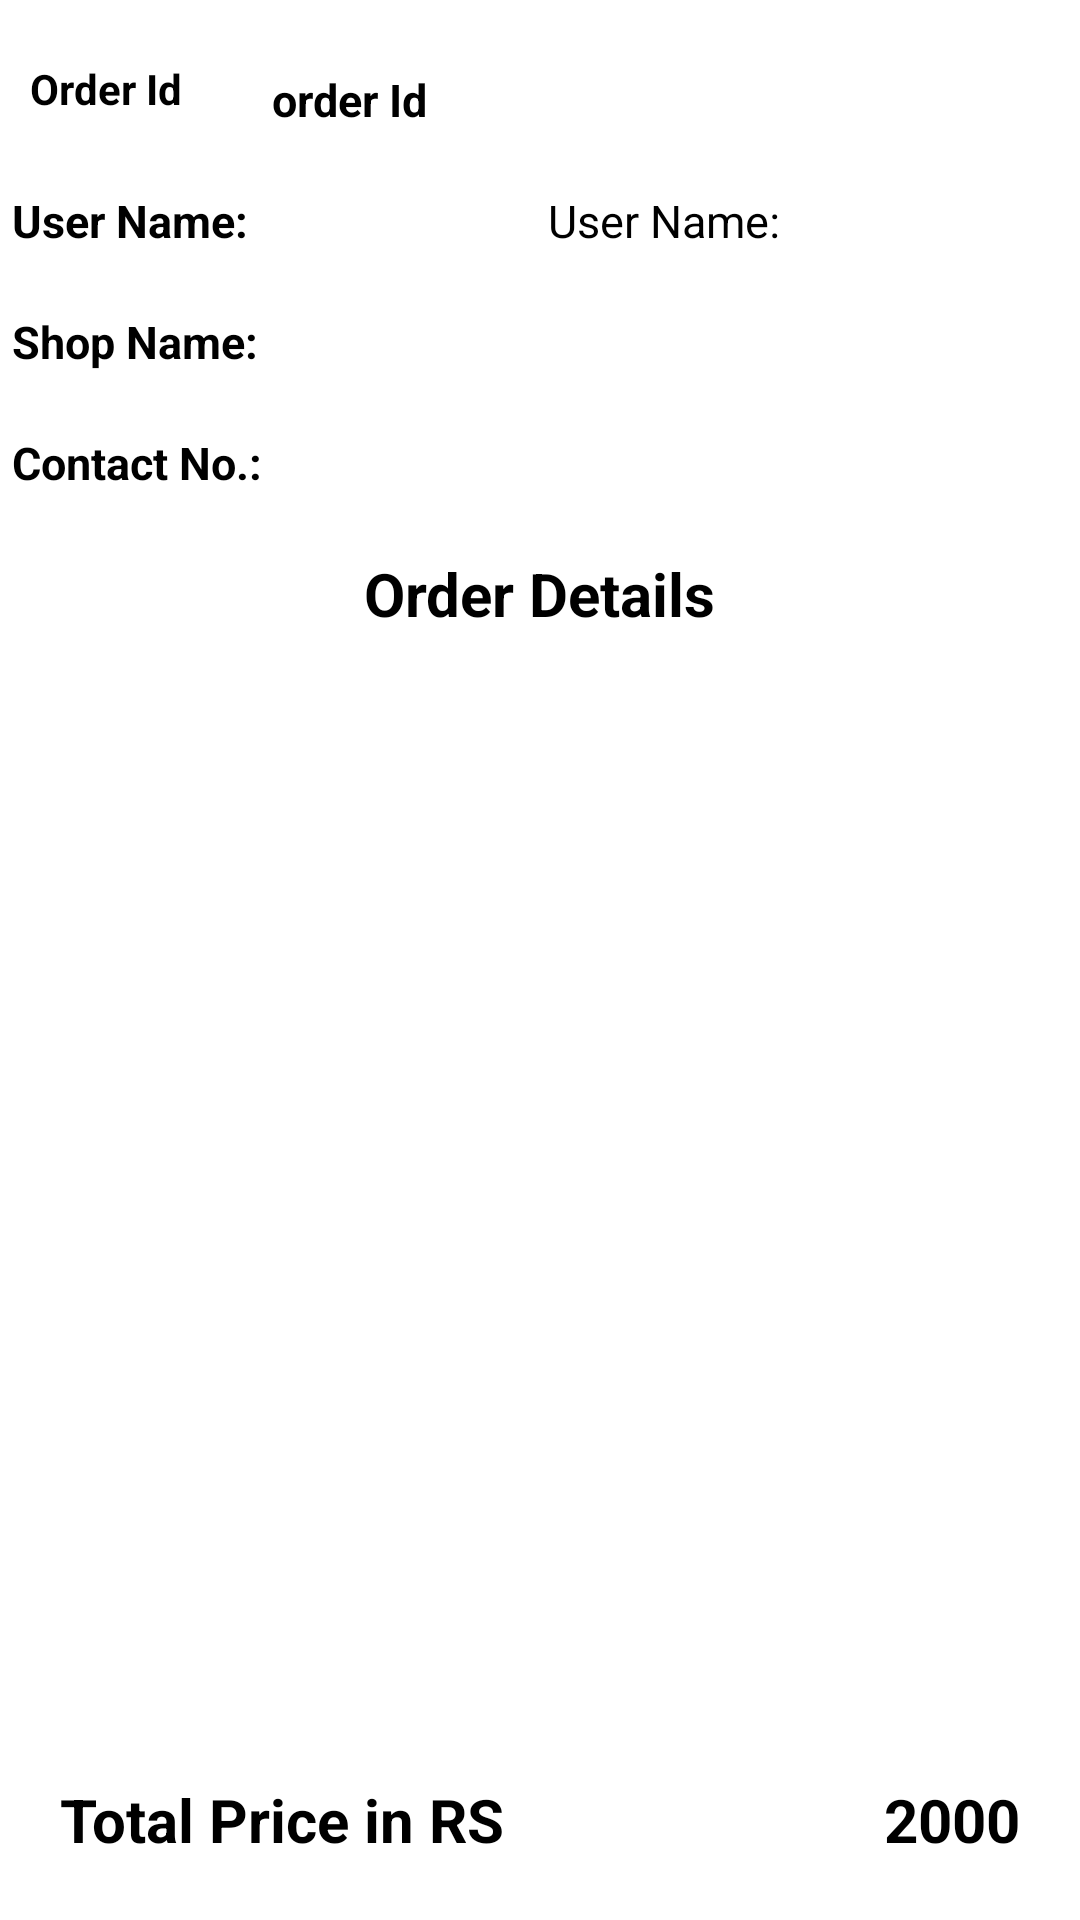

The Android layout XML behind this screen, and the referenced resources:
<!-- AndroidManifest.xml: application theme Theme.JPharmaAppFYP -->
<!-- res/layout/fragment_cancelled_orders_bottom_sheet.xml -->
<?xml version="1.0" encoding="utf-8"?>
<androidx.constraintlayout.widget.ConstraintLayout xmlns:android="http://schemas.android.com/apk/res/android"
    xmlns:app="http://schemas.android.com/apk/res-auto"
    xmlns:tools="http://schemas.android.com/tools"
    android:layout_width="match_parent"
    android:layout_height="match_parent"
    tools:context=".admin.bottom_sheet.CancelledOrdersBottomSheet">

    <TextView
        android:id="@+id/order_id_tag"
        android:layout_width="wrap_content"
        android:layout_height="wrap_content"
        android:layout_marginStart="10dp"
        android:layout_marginTop="20dp"
        android:text="Order Id"
        android:textColor="@color/black"
        android:textStyle="bold"
        app:layout_constraintStart_toStartOf="parent"
        app:layout_constraintTop_toTopOf="parent" />

    <TextView
        android:id="@+id/order_id"
        android:layout_width="0dp"
        android:layout_height="wrap_content"
        android:layout_marginStart="30dp"
        android:layout_marginTop="3dp"
        android:layout_marginEnd="10dp"
        android:gravity="left"
        android:text="order Id"
        android:textColor="@color/black"
        android:textSize="15sp"
        android:textStyle="bold"
        app:layout_constraintEnd_toEndOf="parent"
        app:layout_constraintStart_toEndOf="@id/order_id_tag"
        app:layout_constraintTop_toTopOf="@id/order_id_tag" />

    <TextView
        android:id="@+id/user_name_tag"
        android:layout_width="wrap_content"
        android:layout_height="wrap_content"
        android:layout_marginStart="4dp"
        android:text="@string/user_name"
        android:textColor="@color/black"
        android:textSize="15sp"
        android:textStyle="bold"
        app:layout_constraintBottom_toBottomOf="@id/user_name_tv"
        app:layout_constraintStart_toStartOf="parent"
        app:layout_constraintTop_toTopOf="@id/user_name_tv"
        tools:layout_editor_absoluteY="66dp" />

    <TextView
        android:id="@+id/user_name_tv"
        android:layout_width="0dp"
        android:layout_height="wrap_content"
        android:layout_marginStart="10dp"
        android:layout_marginTop="20dp"
        android:layout_marginEnd="10dp"
        android:gravity="center"
        android:text="@string/user_name"
        android:textColor="@color/black"
        android:textSize="15sp"
        android:textStyle="normal"
        app:layout_constraintEnd_toEndOf="parent"
        app:layout_constraintStart_toEndOf="@id/user_name_tag"
        app:layout_constraintTop_toBottomOf="@+id/order_id" />

    <TextView
        android:id="@+id/shop_name_tag"
        android:layout_width="wrap_content"
        android:layout_height="wrap_content"
        android:layout_marginStart="4dp"
        android:text="@string/shop_name"
        android:textColor="@color/black"
        android:textSize="15sp"
        android:textStyle="bold"
        app:layout_constraintBottom_toBottomOf="@id/shop_name_tv"
        app:layout_constraintStart_toStartOf="parent"
        app:layout_constraintTop_toTopOf="@id/shop_name_tv"
        tools:layout_editor_absoluteY="66dp" />

    <TextView
        android:id="@+id/shop_name_tv"
        android:layout_width="0dp"
        android:layout_height="wrap_content"
        android:layout_marginStart="10dp"
        android:layout_marginTop="20dp"
        android:layout_marginEnd="10dp"
        android:gravity="center"
        android:textColor="@color/black"
        android:textSize="15sp"
        android:textStyle="normal"
        app:layout_constraintEnd_toEndOf="parent"
        app:layout_constraintStart_toEndOf="@id/shop_name_tag"
        app:layout_constraintTop_toBottomOf="@+id/user_name_tv" />

    <TextView
        android:id="@+id/contact_number_tag"
        android:layout_width="wrap_content"
        android:layout_height="wrap_content"
        android:layout_marginStart="4dp"
        android:text="@string/contact_no"
        android:textColor="@color/black"
        android:textSize="15sp"
        android:textStyle="bold"
        app:layout_constraintBottom_toBottomOf="@id/contact_number_tv"
        app:layout_constraintStart_toStartOf="parent"
        app:layout_constraintTop_toTopOf="@id/contact_number_tv"
        tools:layout_editor_absoluteY="66dp" />

    <TextView
        android:id="@+id/contact_number_tv"
        android:layout_width="0dp"
        android:layout_height="wrap_content"
        android:layout_marginStart="10dp"
        android:layout_marginTop="20dp"
        android:layout_marginEnd="10dp"
        android:gravity="center"
        android:textColor="@color/black"
        android:textSize="15sp"
        android:textStyle="normal"
        app:layout_constraintEnd_toEndOf="parent"
        app:layout_constraintStart_toEndOf="@id/contact_number_tag"
        app:layout_constraintTop_toBottomOf="@+id/shop_name_tv" />

    <TextView
        android:id="@+id/cancel_tag"
        android:layout_width="wrap_content"
        android:layout_height="wrap_content"
        android:layout_marginStart="4dp"
        android:text="@string/reason"
        android:textColor="@color/black"
        android:textSize="15sp"
        android:textStyle="bold"
        android:visibility="gone"
        app:layout_constraintBottom_toBottomOf="@id/cancel_tv"
        app:layout_constraintStart_toStartOf="parent"
        app:layout_constraintTop_toTopOf="@id/cancel_tv"
        tools:layout_editor_absoluteY="66dp" />

    <TextView
        android:id="@+id/cancel_tv"
        android:layout_width="0dp"
        android:layout_height="wrap_content"
        android:layout_marginStart="10dp"
        android:layout_marginTop="20dp"
        android:layout_marginEnd="10dp"
        android:gravity="center"
        android:text="@string/user_name"
        android:textColor="@color/black"
        android:textSize="15sp"
        android:textStyle="normal"
        android:visibility="gone"
        app:layout_constraintEnd_toEndOf="parent"
        app:layout_constraintStart_toEndOf="@id/cancel_tag"
        app:layout_constraintTop_toBottomOf="@+id/contact_number_tv" />

    <TextView
        android:id="@+id/order_details_tag"
        android:layout_width="wrap_content"
        android:layout_height="wrap_content"
        android:layout_marginTop="20dp"
        android:text="@string/order_details"
        android:textColor="@color/black"
        android:textSize="20sp"
        android:textStyle="bold"
        app:layout_constraintEnd_toEndOf="parent"
        app:layout_constraintStart_toStartOf="parent"
        app:layout_constraintTop_toBottomOf="@+id/cancel_tv" />

    <androidx.recyclerview.widget.RecyclerView
        android:id="@+id/order_detail_rv"
        android:layout_width="match_parent"
        android:layout_height="400dp"
        android:layout_marginStart="5dp"
        android:layout_marginTop="10dp"
        android:layout_marginEnd="5dp"
        android:layout_marginBottom="5dp"
        android:orientation="vertical"
        app:layoutManager="androidx.recyclerview.widget.LinearLayoutManager"
        app:layout_constraintBottom_toTopOf="@+id/total_tag"
        app:layout_constraintEnd_toEndOf="parent"
        app:layout_constraintStart_toStartOf="parent"
        app:layout_constraintTop_toBottomOf="@+id/order_details_tag"
        tools:listitem="@layout/sample_order_view_item" />

    <TextView
        android:id="@+id/total_tag"
        android:layout_width="wrap_content"
        android:layout_height="wrap_content"
        android:layout_marginStart="20dp"
        android:layout_marginBottom="20dp"
        android:text="@string/total_price"
        android:textColor="@color/black"
        android:textSize="20sp"
        android:textStyle="bold"
        app:layout_constraintBottom_toBottomOf="parent"
        app:layout_constraintStart_toStartOf="parent" />

    <TextView
        android:id="@+id/total_tv"
        android:layout_width="wrap_content"
        android:layout_height="wrap_content"
        android:layout_marginEnd="20dp"
        android:layout_marginBottom="20dp"
        android:text="2000"
        android:textColor="@color/black"
        android:textSize="20sp"
        android:textStyle="bold"
        app:layout_constraintBottom_toBottomOf="parent"
        app:layout_constraintEnd_toEndOf="parent" />

</androidx.constraintlayout.widget.ConstraintLayout>
<!-- res/layout/sample_order_view_item.xml (included above) -->
<?xml version="1.0" encoding="utf-8"?>
<androidx.constraintlayout.widget.ConstraintLayout xmlns:android="http://schemas.android.com/apk/res/android"
    android:layout_width="match_parent"
    android:layout_height="wrap_content"
    xmlns:app="http://schemas.android.com/apk/res-auto">
    <androidx.cardview.widget.CardView
        android:layout_width="match_parent"
        android:layout_height="wrap_content"
        android:layout_margin="10dp"
        android:elevation="20dp"
        app:cardCornerRadius="10dp"
        app:cardElevation="10dp"
        app:layout_constraintBottom_toBottomOf="parent"
        app:layout_constraintEnd_toEndOf="parent"
        app:layout_constraintStart_toStartOf="parent"
        app:layout_constraintTop_toTopOf="parent">

        <androidx.constraintlayout.widget.ConstraintLayout
            android:layout_width="match_parent"
            android:layout_height="wrap_content"
            android:orientation="vertical">

            <TextView
                android:layout_width="wrap_content"
                android:layout_height="wrap_content"
                android:id="@+id/name_tag"
                 android:layout_marginTop="10dp"
                android:textColor="@color/black"
                android:textStyle="bold"
                android:textSize="17sp"
                android:layout_marginStart="10dp"
                app:layout_constraintStart_toStartOf="parent"
                app:layout_constraintTop_toTopOf="parent"
                android:text="@string/medicine_name_title"
                />

            <TextView
                android:id="@+id/quantity_tag"
                android:layout_width="wrap_content"
                android:layout_height="wrap_content"
                android:layout_marginTop="10dp"
                android:text="@string/quantity"
                android:textColor="@color/black"
                android:textSize="17sp"
                android:textStyle="bold"
                app:layout_constraintEnd_toEndOf="@+id/price_tv"
                app:layout_constraintStart_toStartOf="@id/quantity_tv"
                app:layout_constraintTop_toTopOf="parent" />

            <TextView
                android:id="@+id/total_tag"
                android:layout_width="wrap_content"
                android:layout_height="wrap_content"
                android:layout_marginTop="10dp"
                android:text="Price (RS)"
                android:textColor="@color/black"
                android:textSize="17sp"
                android:layout_marginEnd="4dp"
                android:textStyle="bold"
                app:layout_constraintEnd_toEndOf="parent"
                app:layout_constraintTop_toTopOf="parent" />

            <TextView
                android:id="@+id/medicine_name"
                android:layout_width="100dp"
                android:layout_height="wrap_content"
                android:layout_marginTop="10dp"
                android:layout_marginBottom="5dp"
                android:text="Medicine Name"
                android:textSize="15sp"
                android:textStyle="bold"
                app:layout_constraintBottom_toBottomOf="parent"
                app:layout_constraintEnd_toEndOf="@id/name_tag"
                app:layout_constraintStart_toStartOf="@id/name_tag"
                app:layout_constraintTop_toBottomOf="@+id/name_tag" />

            <TextView
                android:id="@+id/quantity_tv"
                android:layout_width="wrap_content"
                android:layout_height="wrap_content"
                android:layout_gravity="center"

                android:layout_marginEnd="5dp"
                android:gravity="center"
                android:text="10"
                app:layout_constraintBottom_toBottomOf="@+id/cross"
                app:layout_constraintEnd_toStartOf="@+id/cross"
                app:layout_constraintTop_toTopOf="@+id/cross" />

            <TextView
                android:id="@+id/cross"
                android:layout_width="wrap_content"
                android:layout_height="wrap_content"
                android:layout_marginEnd="5dp"
                android:gravity="center"
                android:text="X"
                app:layout_constraintBottom_toBottomOf="@+id/price_tv"
                app:layout_constraintEnd_toStartOf="@+id/price_tv"
                app:layout_constraintTop_toTopOf="@+id/price_tv" />

            <TextView
                android:id="@+id/price_tv"
                android:layout_width="wrap_content"
                android:layout_height="wrap_content"
                android:layout_marginEnd="50dp"
                android:gravity="center"
                android:text="100"
                app:layout_constraintBottom_toBottomOf="@+id/total_tv"
                app:layout_constraintEnd_toStartOf="@+id/total_tv"
                app:layout_constraintTop_toTopOf="@+id/total_tv" />

            <TextView
                android:id="@+id/total_tv"
                android:layout_width="wrap_content"
                android:layout_height="wrap_content"
                android:layout_gravity="center"
                android:layout_marginTop="10dp"
                android:layout_marginBottom="10dp"
                android:gravity="center"
                android:text="Sample Text"
                android:layout_marginEnd="10dp"
                app:layout_constraintStart_toStartOf="@+id/total_tag"
                app:layout_constraintBottom_toBottomOf="parent"
                app:layout_constraintEnd_toEndOf="@+id/total_tag"
                app:layout_constraintTop_toBottomOf="@+id/total_tag"
                />

        </androidx.constraintlayout.widget.ConstraintLayout>
    </androidx.cardview.widget.CardView>

</androidx.constraintlayout.widget.ConstraintLayout>
<!-- resources referenced by this layout -->
<resources>
  <color name="black">#FF000000</color>
  <string name="contact_no">Contact No.:</string>
  <string name="medicine_name_title">Medicine Name</string>
  <string name="order_details">Order Details</string>
  <string name="quantity">Quantity</string>
  <string name="reason">Reason :</string>
  <string name="shop_name">Shop Name:</string>
  <string name="total_price">Total Price in RS</string>
  <string name="user_name">User Name:</string>
  <style name="Theme.JPharmaAppFYP" parent="Theme.MaterialComponents.DayNight.DarkActionBar">
          
          <item name="colorPrimary">@color/colorSecondary</item>
          <item name="colorPrimaryVariant">@color/colorSecondary</item>
          <item name="colorOnPrimary">@color/white</item>
          
          <item name="colorSecondary">@color/colorSecondary</item>
          <item name="colorSecondaryVariant">@color/colorSecondary</item>
          <item name="colorOnSecondary">@color/black</item>
          
          <item name="android:statusBarColor" tools:targetApi="l">?attr/colorSecondary</item>
          <item name="android:actionMenuTextColor">@color/white</item>
          
      </style>
  <color name="colorSecondary">#29166f</color>
  <color name="white">#FFFFFFFF</color>
</resources>
